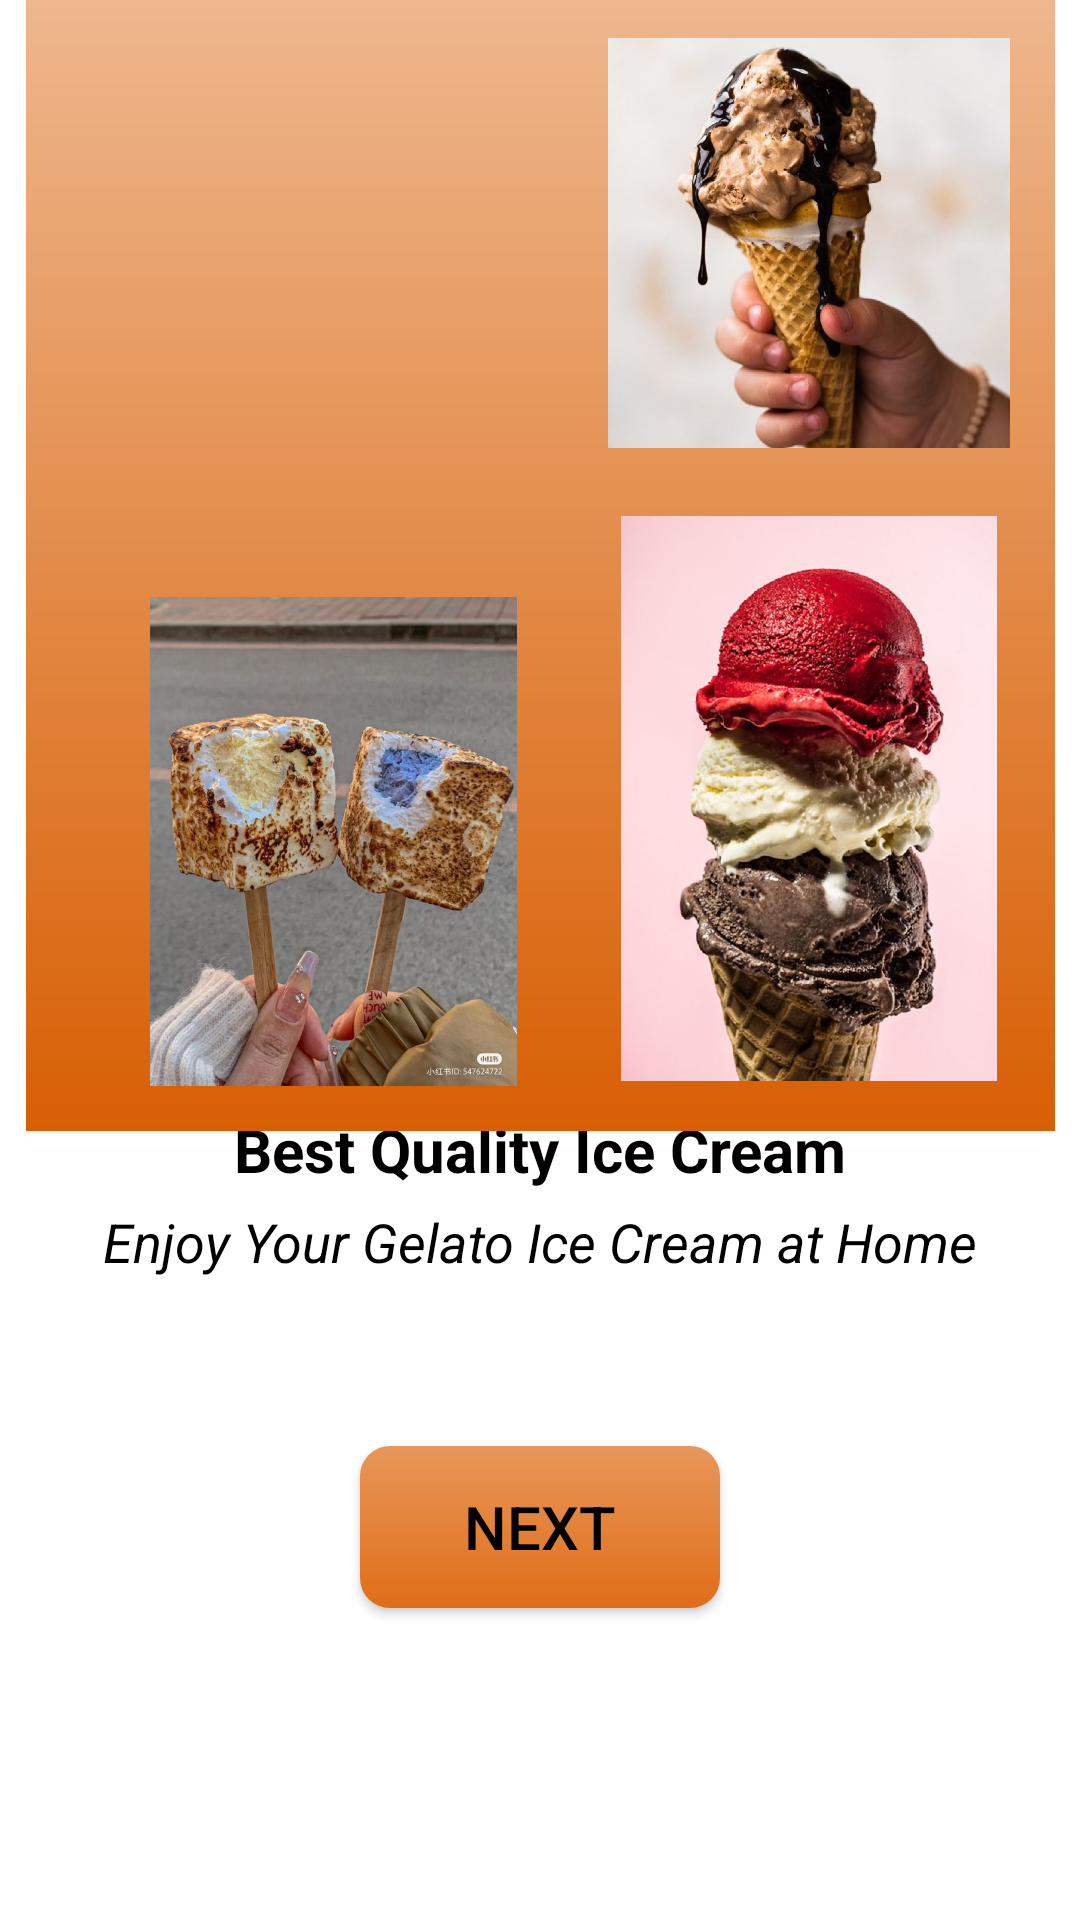

Layout XML and referenced resources for this Android screen:
<!-- AndroidManifest.xml: application theme Theme.Butterfly -->
<!-- res/layout/activity_pembukaan1.xml -->
<?xml version="1.0" encoding="utf-8"?>
<androidx.constraintlayout.widget.ConstraintLayout xmlns:android="http://schemas.android.com/apk/res/android"
    xmlns:app="http://schemas.android.com/apk/res-auto"
    xmlns:tools="http://schemas.android.com/tools"
    android:layout_width="match_parent"
    android:layout_height="match_parent"
    android:background="@color/white"
    tools:context=".pembukaan1">

    <androidx.appcompat.widget.AppCompatButton
        android:id="@+id/btnlogin"
        android:layout_width="120dp"
        android:layout_height="54dp"
        android:layout_marginBottom="104dp"
        android:background="@drawable/btn_shape"
        android:text="Next"
        android:textColor="@color/black"
        android:textSize="20sp"
        app:layout_constraintBottom_toBottomOf="parent"
        app:layout_constraintEnd_toEndOf="parent"
        app:layout_constraintStart_toStartOf="parent" />

    <TextView
        android:id="@+id/textView7"
        android:layout_width="wrap_content"
        android:layout_height="wrap_content"
        android:layout_marginBottom="56dp"
        android:text="Enjoy Your Gelato Ice Cream at Home"
        android:textColor="@color/black"
        android:textSize="18sp"
        android:textStyle="italic"
        app:layout_constraintBottom_toTopOf="@+id/btnlogin"
        app:layout_constraintEnd_toEndOf="parent"
        app:layout_constraintStart_toStartOf="parent" />

    <TextView
        android:id="@+id/textView8"
        android:layout_width="wrap_content"
        android:layout_height="wrap_content"
        android:layout_marginBottom="5dp"
        android:text="Best Quality Ice Cream"
        android:textColor="@color/black"
        android:textSize="20sp"
        android:textStyle="bold"
        app:layout_constraintBottom_toTopOf="@+id/textView7"
        app:layout_constraintEnd_toEndOf="parent"
        app:layout_constraintStart_toStartOf="parent" />

    <FrameLayout
        android:id="@+id/framelay"
        android:layout_width="343dp"
        android:layout_height="394dp"
        android:background="@drawable/gradien_lagi"
        android:padding="15dp"
        app:layout_constraintBottom_toTopOf="@+id/textView8"
        app:layout_constraintEnd_toEndOf="parent"
        app:layout_constraintStart_toStartOf="parent"
        app:layout_constraintTop_toTopOf="parent"
        app:layout_constraintVertical_bias="0.725">

        <ImageView
            android:id="@+id/imageView3"
            android:layout_width="167dp"
            android:layout_height="195dp"
            android:layout_gravity="start"
            app:srcCompat="@drawable/img_13" />

        <ImageView
            android:id="@+id/imageView4"
            android:layout_width="134dp"
            android:layout_height="166dp"
            android:layout_gravity="end"
            app:srcCompat="@drawable/img_14" />

        <ImageView
            android:id="@+id/imageView5"
            android:layout_width="134dp"
            android:layout_height="190dp"
            android:layout_gravity="bottom|end"
            app:srcCompat="@drawable/img_15" />

        <ImageView
            android:id="@+id/imageView6"
            android:layout_width="175dp"
            android:layout_height="163dp"
            android:layout_gravity="bottom|start"
            app:srcCompat="@drawable/img_16" />
    </FrameLayout>

</androidx.constraintlayout.widget.ConstraintLayout>
<!-- resources referenced by this layout -->
<resources>
  <color name="black">#FF000000</color>
  <color name="white">#FFFFFFFF</color>
  <!-- drawable btn_shape (drawable) -->
  <?xml version="1.0" encoding="utf-8"?>
  <shape xmlns:android="http://schemas.android.com/apk/res/android">
      <corners android:radius="10dp"></corners>
      <gradient android:angle="-45" android:startColor="#E8975B" android:endColor="#DF6D18"></gradient>
  
  </shape>
  <!-- drawable gradien_lagi (drawable) -->
  <?xml version="1.0" encoding="utf-8"?>
  <shape xmlns:android="http://schemas.android.com/apk/res/android">
      <gradient android:angle="-45" android:startColor="#EFBB94" android:endColor="#D85F04"></gradient>
  
  </shape>
  <!-- drawable img_14: png bitmap (drawable, 616435 bytes) -->
  <!-- drawable img_15: png bitmap (drawable, 766089 bytes) -->
  <!-- drawable img_16: png bitmap (drawable, 795765 bytes) -->
  <style name="Theme.Butterfly" parent="Base.Theme.Butterfly" />
  <style name="Base.Theme.Butterfly" parent="Theme.Material3.DayNight.NoActionBar">
          
           <item name="colorPrimary">@color/black</item>
      </style>
</resources>
